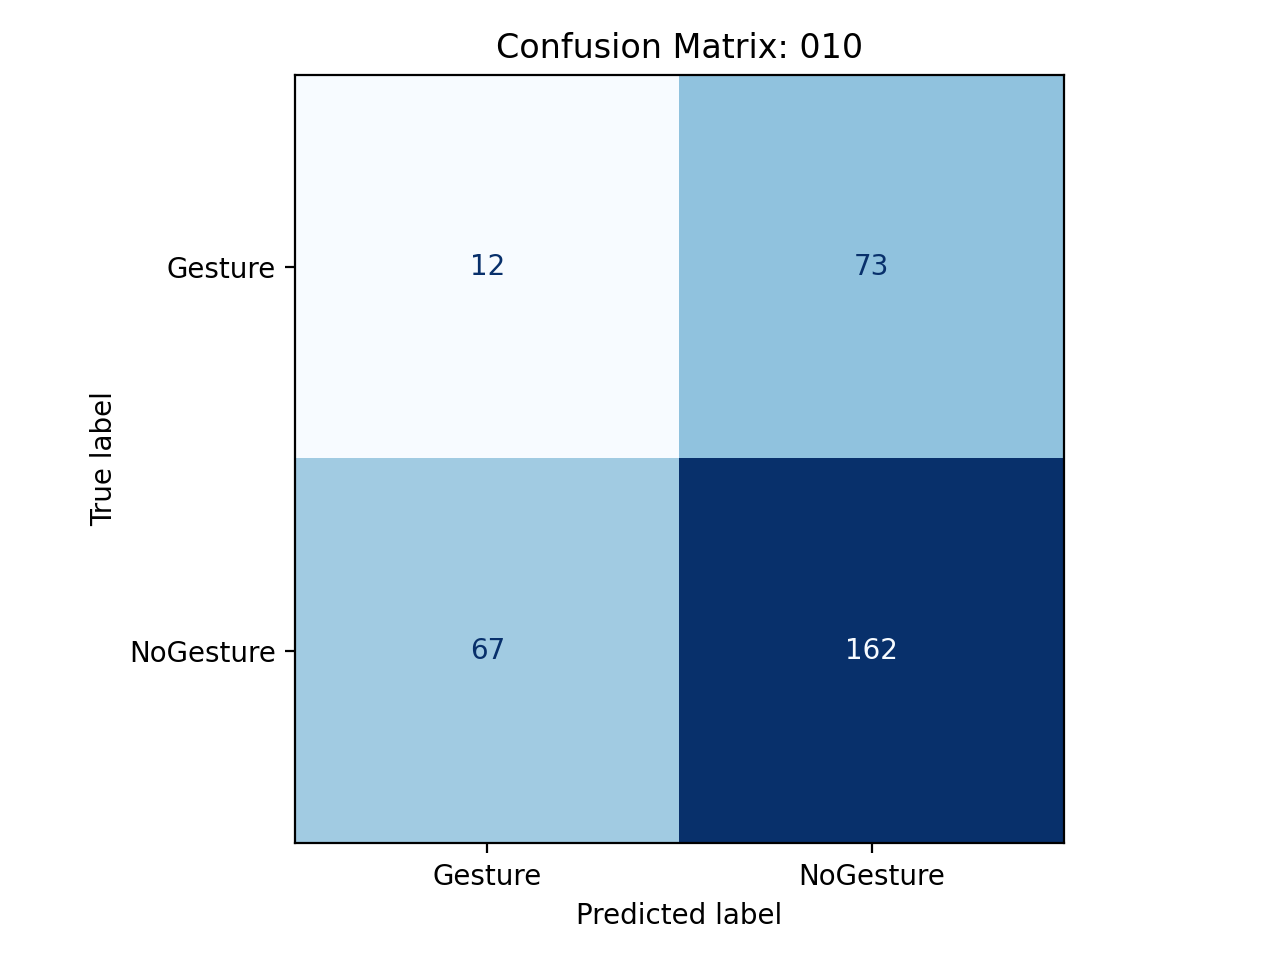

Source data for this figure (header and first rows):
, pred_Gesture, pred_NoGesture
true_Gesture, 12, 73
true_NoGesture, 67, 162
